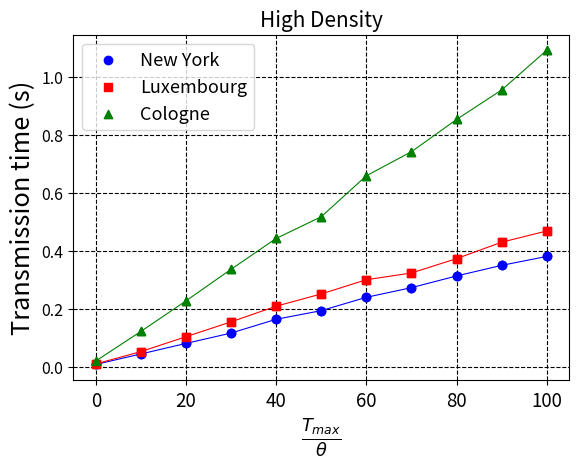

Here is the Python script that generated this plot: (Note: this script raises an exception after producing the figure.)

import numpy as np
from matplotlib import pyplot as plt

# Time of last vehicle infection for all the topologies
newyork_7005 = [0.00755, 0.0437, 0.0801, 0.1158, 0.16335, 0.19315000000000002, 0.23915, 0.27245, 0.3128, 0.34935, 0.38005, ]
newyork_3005 = [0.0076500000000000005, 0.0443, 0.07980000000000001, 0.12725, 0.1492, 0.18675, 0.217, 0.2606, 0.2869, 0.32545, 0.38235, ]
luxembourg_1000 = [0.00935, 0.05185, 0.10325000000000001, 0.15445, 0.20850000000000002, 0.25075000000000003, 0.29975, 0.32305, 0.37255, 0.42925, 0.46795000000000003, ]
luxembourg_50 = [0.01705, 0.12575, 0.2265, 0.3211, 0.44265000000000004, 0.5555, 0.6438, 0.7100500000000001, 0.8856, 0.9618000000000001, 1.0461, ]
cologne_1000 = [0.01955, 0.12145, 0.22690000000000002, 0.33585000000000004, 0.44225000000000003, 0.51715, 0.6585000000000001, 0.74145, 0.8527, 0.95435, 1.0915000000000001, ]
cologne_50 = [0.01755, 0.11495000000000001, 0.19790000000000002, 0.30625, 0.3947, 0.4923, 0.55805, 0.641, 0.72355, 0.8239000000000001, 0.9342, ]

# tmax values values
x = np.linspace(0, 100, 11)

def plot_config():
    plt.rcParams.update({'font.size': 18.3})
    plt.rc('legend', fontsize=13)
    plt.rc('xtick', labelsize=13.5)
    plt.rc('ytick', labelsize=11.5)
    plt.rc('grid', linestyle="--", color='black')
    plt.gcf().subplots_adjust(bottom=0.16)

    plt.ylabel('Transmission time (s)')
    plt.xlabel(r'$\frac{T_{max}}{\theta}$')

    plt.grid(True)

# High density
plot_config()
plt.scatter(x, newyork_7005, label="New York", marker="o", color="blue")
plt.scatter(x, luxembourg_1000, label="Luxembourg", marker="s", color="red")
plt.scatter(x, cologne_1000, label="Cologne", marker="^", color="green")
plt.plot(x, newyork_7005, marker="o", color="blue", linewidth=0.8)
plt.plot(x, luxembourg_1000, marker="s", color="red", linewidth=0.8)
plt.plot(x, cologne_1000, marker="^", color="green", linewidth=0.8)
plt.title("High Density", fontsize=15)
plt.legend()
#plt.show()
plt.savefig("grafici/invited/imgs/tx_time/all_high_dens.png", dpi=300)
plt.clf()

plot_config()
plt.scatter(x, newyork_3005, label="New York", marker="o", color="blue")
plt.scatter(x, luxembourg_50, label="Luxembourg", marker="s", color="red")
plt.scatter(x, cologne_50, label="Cologne", marker="^", color="green")
plt.plot(x, newyork_3005, marker="o", color="blue", linewidth=0.8)
plt.plot(x, luxembourg_50, marker="s", color="red", linewidth=0.8)
plt.plot(x, cologne_50, marker="^", color="green", linewidth=0.8)
plt.title("Low Density", fontsize=15)
plt.legend()
#plt.show()
plt.savefig("grafici/invited/imgs/tx_time/all_low_dens.png", dpi=300)